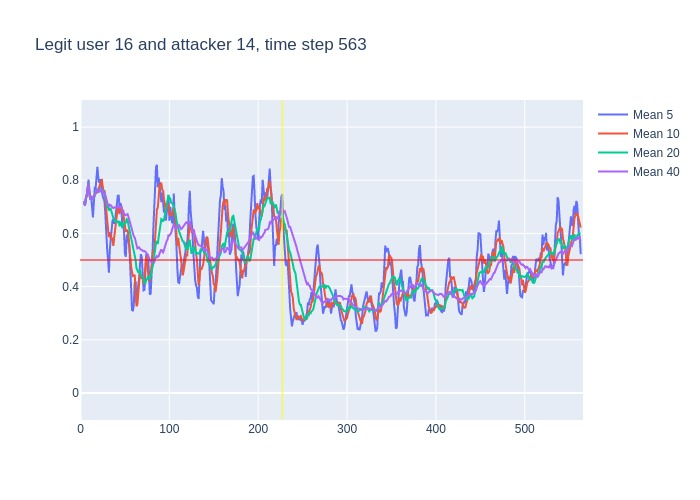

The table this chart was drawn from, first rows:
, time, confidence, avg_5_conf, avg_10_conf, avg_20_conf, avg_40_conf, real_user, predicted, user_count
0, 3, 0.72, , , , , 16, 16, 16
1, 4, 0.69, 0.72, 0.72, 0.72, 0.72, 16, 16, 16
2, 5, 0.78, 0.705, 0.705, 0.705, 0.705, 16, 16, 16
3, 6, 0.78, 0.73, 0.73, 0.73, 0.73, 16, 16, 16
4, 7, 0.87, 0.7425, 0.7425, 0.7425, 0.7425, 16, 16, 16
5, 8, 0.89, 0.768, 0.768, 0.768, 0.768, 16, 16, 16
6, 9, 0.51, 0.802, 0.7883, 0.7883, 0.7883, 16, 8, 16
7, 10, 0.59, 0.766, 0.7486, 0.7486, 0.7486, 16, 16, 16
8, 11, 0.83, 0.728, 0.7288, 0.7288, 0.7288, 16, 16, 16
9, 12, 0.7, 0.738, 0.74, 0.74, 0.74, 16, 16, 16
10, 13, 0.67, 0.704, 0.736, 0.736, 0.736, 16, 16, 16
11, 14, 0.78, 0.66, 0.731, 0.73, 0.73, 16, 16, 16
12, 15, 0.87, 0.714, 0.74, 0.7342, 0.7342, 16, 16, 16
13, 16, 0.82, 0.77, 0.749, 0.7446, 0.7446, 16, 16, 16
14, 17, 0.86, 0.768, 0.753, 0.75, 0.75, 16, 16, 16
15, 18, 0.92, 0.8, 0.752, 0.7573, 0.7573, 16, 16, 16
16, 19, 0.59, 0.85, 0.755, 0.7675, 0.7675, 16, 16, 16
17, 20, 0.76, 0.812, 0.763, 0.7571, 0.7571, 16, 16, 16
18, 21, 0.89, 0.79, 0.78, 0.7572, 0.7572, 16, 16, 16
19, 22, 0.67, 0.804, 0.786, 0.7642, 0.7642, 16, 16, 16
20, 23, 0.89, 0.766, 0.783, 0.7595, 0.7595, 16, 16, 16
21, 24, 0.49, 0.76, 0.805, 0.768, 0.7657, 16, 16, 16
22, 25, 0.7, 0.74, 0.776, 0.758, 0.7532, 16, 16, 16
23, 26, 0.85, 0.728, 0.759, 0.754, 0.7509, 16, 16, 16
24, 27, 0.42, 0.72, 0.762, 0.7575, 0.755, 16, 16, 16
25, 28, 0.42, 0.67, 0.718, 0.735, 0.7416, 16, 16, 16
26, 29, 0.31, 0.576, 0.668, 0.7115, 0.7292, 16, 17, 16
27, 30, 0.51, 0.54, 0.64, 0.7015, 0.7137, 16, 16, 16
28, 31, 0.6, 0.502, 0.615, 0.6975, 0.7064, 16, 16, 16
29, 32, 0.86, 0.452, 0.586, 0.686, 0.7028, 16, 16, 16
30, 33, 0.64, 0.54, 0.605, 0.694, 0.708, 16, 16, 16
31, 34, 0.54, 0.584, 0.58, 0.6925, 0.7058, 16, 16, 16
32, 35, 0.6, 0.63, 0.585, 0.6805, 0.7006, 16, 16, 16
33, 36, 0.63, 0.648, 0.575, 0.667, 0.6976, 16, 16, 16
34, 37, 0.77, 0.654, 0.553, 0.6575, 0.6956, 16, 16, 16
35, 38, 0.72, 0.636, 0.588, 0.653, 0.6977, 16, 16, 16
36, 39, 0.67, 0.652, 0.618, 0.643, 0.6983, 16, 16, 16
37, 40, 0.7, 0.678, 0.654, 0.647, 0.6976, 16, 16, 16
38, 41, 0.85, 0.698, 0.673, 0.644, 0.6976, 16, 16, 16
39, 42, 0.77, 0.742, 0.698, 0.642, 0.7015, 16, 16, 16
40, 43, 0.48, 0.742, 0.689, 0.647, 0.7033, 16, 16, 16
41, 44, 0.77, 0.694, 0.673, 0.6265, 0.6973, 16, 16, 16
42, 45, 0.64, 0.714, 0.696, 0.6405, 0.6992, 16, 16, 16
43, 46, 0.5, 0.702, 0.7, 0.6375, 0.6957, 16, 16, 16
44, 47, 0.76, 0.632, 0.687, 0.62, 0.6887, 16, 16, 16
45, 48, 0.37, 0.63, 0.686, 0.637, 0.686, 16, 16, 16
46, 49, 0.35, 0.608, 0.651, 0.6345, 0.673, 16, 21, 16
47, 50, 0.58, 0.524, 0.619, 0.6365, 0.669, 16, 16, 16
48, 51, 0.88, 0.512, 0.607, 0.64, 0.6687, 16, 16, 16
49, 52, 0.8, 0.588, 0.61, 0.654, 0.67, 16, 16, 16
50, 53, 0.25, 0.596, 0.613, 0.651, 0.6725, 16, 10, 16
51, 54, 0.24, 0.572, 0.59, 0.6315, 0.662, 16, 20, 16
52, 55, 0.2, 0.55, 0.537, 0.6165, 0.6485, 16, 13, 16
53, 56, 0.32, 0.474, 0.493, 0.5965, 0.6318, 16, 13, 16
54, 57, 0.55, 0.362, 0.475, 0.581, 0.6192, 16, 16, 16
55, 58, 0.23, 0.312, 0.454, 0.57, 0.6115, 16, 7, 16
56, 59, 0.36, 0.308, 0.44, 0.5455, 0.5942, 16, 16, 16
57, 60, 0.61, 0.332, 0.441, 0.53, 0.5885, 16, 16, 16
58, 61, 0.35, 0.414, 0.444, 0.5255, 0.5847, 16, 16, 16
59, 62, 0.15, 0.42, 0.391, 0.5005, 0.5713, 16, 16, 16
... 501 more rows
